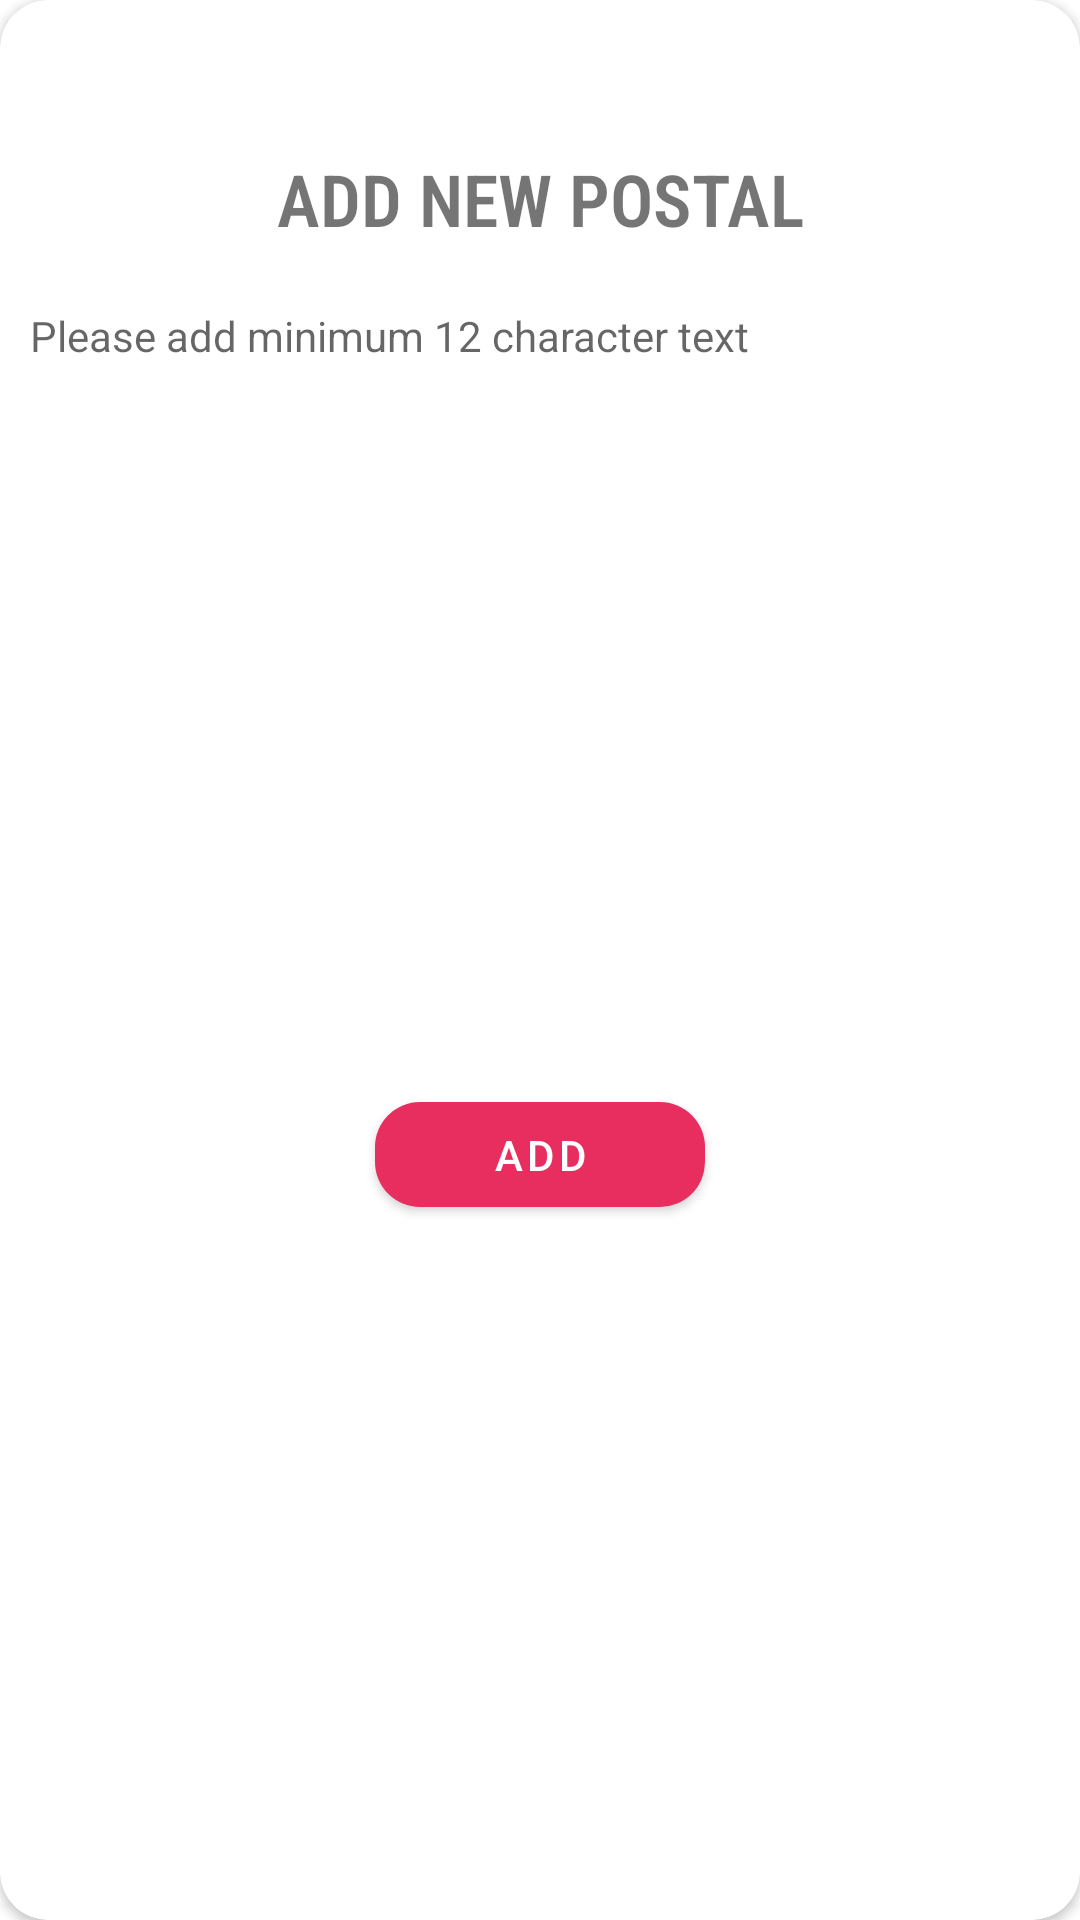

Write the Android layout XML for this screen, with the resource values it uses.
<!-- AndroidManifest.xml: application theme Theme.SoFree -->
<!-- res/layout/alert_upload.xml -->
<?xml version="1.0" encoding="utf-8"?>
<androidx.cardview.widget.CardView xmlns:tools="http://schemas.android.com/tools"
    android:layout_width="match_parent"
    android:layout_height="wrap_content"
    xmlns:app="http://schemas.android.com/apk/res-auto"
    app:cardCornerRadius="16dp"
    xmlns:android="http://schemas.android.com/apk/res/android">

    <RelativeLayout
        android:layout_width="match_parent"
        android:layout_height="wrap_content">


        <TextView
            android:id="@+id/titleUpload"
            android:layout_width="wrap_content"
            android:layout_height="wrap_content"
            android:layout_alignParentStart="true"
            android:layout_alignParentTop="true"
            android:layout_alignParentEnd="true"
            android:text="@string/title_new_entry"
            android:layout_marginTop="50dp"
            android:textSize="24sp"
            android:textStyle="bold"
            android:fontFamily="sans-serif-condensed-light"
            android:textAlignment="center"/>

        <EditText
            android:id="@+id/addPostalText"
            android:layout_width="match_parent"
            android:layout_height="250dp"
            android:gravity="top"
            android:layout_below="@+id/titleUpload"
            android:layout_alignParentStart="true"
            android:layout_alignParentEnd="true"
            android:layout_marginTop="20dp"
            android:layout_marginStart="10dp"
            android:layout_marginEnd="10dp"
            android:background="@null"
            android:textSize="14sp"
            android:ems="10"
            android:hint="@string/example_entry"
            android:text="" />

        <Button
            android:id="@+id/btnAddEntry"
            android:layout_width="match_parent"
            android:layout_height="35dp"
            android:layout_below="@+id/addPostalText"
            android:layout_alignParentStart="true"
            android:layout_alignParentEnd="true"
            android:layout_marginTop="15dp"
            android:layout_marginStart="125dp"
            android:layout_marginEnd="125dp"
            android:layout_marginBottom="15dp"
            android:elevation="4dp"
            android:textAllCaps="false"
            android:letterSpacing=".1"
            android:text="@string/button_add_entry"
            android:background="@drawable/button_background_add"
            android:textColor="@android:color/white"
            />

    </RelativeLayout>

</androidx.cardview.widget.CardView>
<!-- resources referenced by this layout -->
<resources>
  <!-- drawable button_background_add (drawable-v24) -->
  <shape android:shape="rectangle"
      xmlns:android="http://schemas.android.com/apk/res/android" >
      <solid android:color="#e82e5f"/>
      <corners android:radius="15dp"/>
  </shape>
  <string name="button_add_entry">ADD</string>
  <string name="example_entry">Please add minimum 12 character text</string>
  <string name="title_new_entry">ADD NEW POSTAL</string>
  <style name="Theme.SoFree" parent="Theme.MaterialComponents.DayNight.DarkActionBar">
          
          <item name="colorPrimary">@color/purple_500</item>
          <item name="colorPrimaryVariant">@color/purple_700</item>
          <item name="colorOnPrimary">@color/white</item>
          
          <item name="colorSecondary">@color/teal_200</item>
          <item name="colorSecondaryVariant">@color/teal_700</item>
          <item name="colorOnSecondary">@color/black</item>
          
          <item name="android:statusBarColor">?attr/colorPrimaryVariant</item>
          
          <item name="windowActionBar">false</item>
          <item name="windowNoTitle">true</item>
      </style>
  <!-- not gathered from this repository: default colours our renderer supplied (Android Studio template values) -->
  <color name="purple_500">#FF6200EE</color>
  <color name="purple_700">#FF3700B3</color>
  <color name="teal_200">#FF03DAC5</color>
  <color name="teal_700">#FF018786</color>
  <color name="black">#FF000000</color>
  <color name="white">#FFFFFFFF</color>
</resources>
